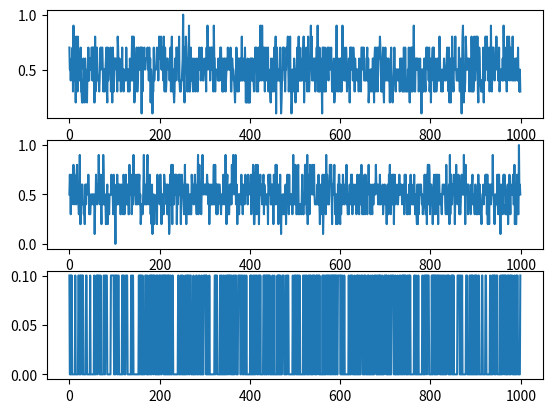

Here is the Python script that generated this plot:
from re import I
import matplotlib.pyplot as plt
import numpy as np
import random
import time

def coinFlips(num_flips, times):
  exp_arr = np.empty([times, num_flips])
  for x in range(0, times, 1):
    flips = np.random.randint(0, 2, size=num_flips)
    exp_arr[x] = flips
  return exp_arr

def getmin(arr):
  min = 100
  ind = -1
  for x in range(np.size(arr, 0)):
    sum = np.sum(arr[x])
  
    if (sum < min):
      min = sum
      ind = x
  
  return ind

total_size = 1000
v1_arr = np.empty(total_size)
vrand_arr = np.empty(total_size)
vmin_arr = np.empty(total_size)

for x in range(total_size) :
  flips_arr = coinFlips(10, 1000)

  min_ind = getmin(flips_arr)
  v1 = (np.sum(flips_arr[0]))/10
  vrand = (np.sum(flips_arr[np.random.randint(0, 1000)]))/10
  vmin = (np.sum(flips_arr[min_ind]))/10

  v1_arr[x] = v1
  vrand_arr[x] = vrand
  vmin_arr[x] = vmin
  
  print(x)

fig, axs = plt.subplots(3)
x = np.arange(0, total_size, 1)

v1_avg = np.sum(v1_arr)/total_size
vrand_avg = np.sum(vrand_arr)/total_size
vmin_avg = np.sum(vmin_arr)/total_size

print(f"v_1 is {v1_avg}")
print(f"v rand is {vrand_avg}")
print(f"v min is {vmin_avg}")

axs[0].plot(x, v1_arr)
axs[1].plot(x, vrand_arr)
axs[2].plot(x, vmin_arr)

plt.show()

print("done")

